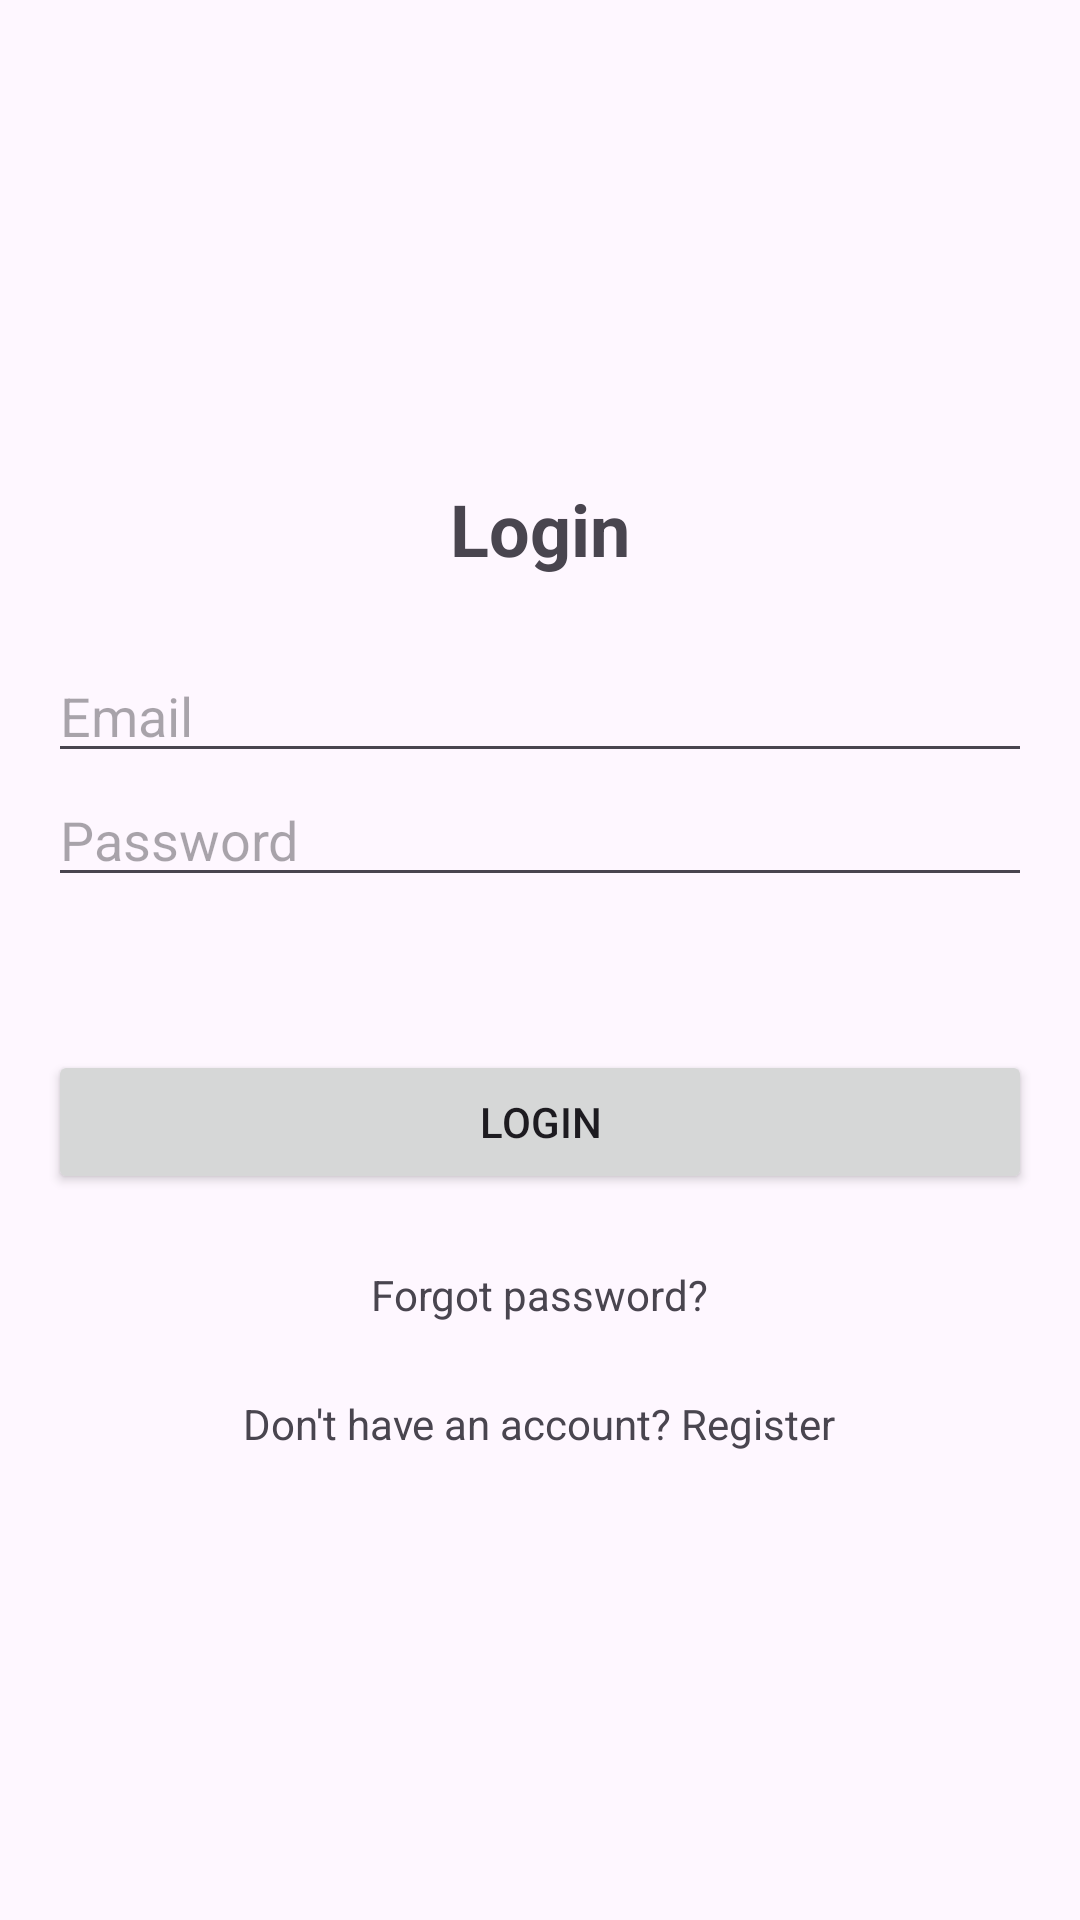

Write the Android layout XML for this screen, with the resource values it uses.
<!-- AndroidManifest.xml: application theme Theme.Foot_news -->
<!-- res/layout/activity_main.xml -->
<LinearLayout xmlns:android="http://schemas.android.com/apk/res/android"
    xmlns:app="http://schemas.android.com/apk/res-auto"
    xmlns:tools="http://schemas.android.com/tools"
    android:layout_width="match_parent"
    android:layout_height="match_parent"
    android:orientation="vertical"
    android:padding="16dp"
    android:background="@drawable/bg3">

    <ImageView
        android:layout_width="120dp"
        android:layout_height="120dp"
        android:layout_gravity="center_horizontal"
        android:src="@drawable/he"/>

    <TextView
        android:layout_width="wrap_content"
        android:layout_height="wrap_content"
        android:layout_gravity="center_horizontal"
        android:text="Login"
        android:textSize="24sp"
        android:textStyle="bold"
        android:layout_marginTop="24dp"
        android:layout_marginBottom="24dp"/>

    <EditText
        android:id="@+id/email"
        android:layout_width="match_parent"
        android:layout_height="wrap_content"
        android:hint="Email"
        android:textColor="@color/white"
        android:inputType="textEmailAddress"
        android:maxLines="1"/>

    <EditText
        android:id="@+id/password"
        android:layout_width="match_parent"
        android:layout_height="wrap_content"
        android:hint="Password"
        android:textColor="@color/white"
        android:inputType="textPassword"
        android:maxLines="1"/>
    <TextView
        android:layout_width="wrap_content"
        android:layout_height="wrap_content"
        android:id="@+id/textV"
        android:textSize="20dp"
        android:textColor="#FF0000"
        />

    <Button
        android:id="@+id/btn"
        android:layout_width="match_parent"
        android:layout_height="wrap_content"
        android:text="Login"

        android:layout_marginTop="24dp"/>

    <TextView
        android:id="@+id/forgot"
        android:layout_width="wrap_content"
        android:layout_height="wrap_content"
        android:text="Forgot password?"
        android:layout_gravity="center_horizontal"
        android:layout_marginTop="24dp"/>

    <TextView
        android:id="@+id/register"
        android:layout_width="wrap_content"
        android:layout_height="wrap_content"
        android:text="Don't have an account? Register"
        android:layout_gravity="center_horizontal"
        android:layout_marginTop="24dp"/>
    =

</LinearLayout>
<!-- resources referenced by this layout -->
<resources>
  <style name="Theme.Foot_news" parent="Base.Theme.Foot_news" />
  <style name="Base.Theme.Foot_news" parent="Theme.Material3.DayNight.NoActionBar">
          
          
      </style>
  <!-- not gathered from this repository: default colours our renderer supplied (Android Studio template values) -->
  <color name="white">#FFFFFFFF</color>
</resources>
